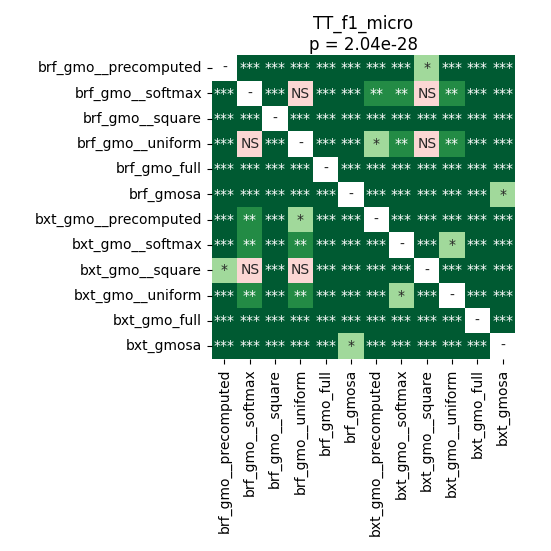

Source data for this figure (header and first rows):
	brf_gmo__precomputed	brf_gmo__softmax	brf_gmo__square	brf_gmo__uniform	brf_gmo_full	brf_gmosa	bxt_gmo__precomputed	bxt_gmo__softmax	bxt_gmo__square	bxt_gmo__uniform	bxt_gmo_full	bxt_gmosa
brf_gmo__precomputed	1.0	0.0006601	8.221061862244898e-05	0.0001975	4.285447140957447e-05	4.285447140957447e-05	0.0002711	4.285447140957447e-05	0.01417	4.285447140957447e-05	4.285447140957447e-05	4.285447140957447e-05
brf_gmo__softmax	0.0006601	1.0	4.285447140957447e-05	0.2549	4.285447140957447e-05	4.285447140957447e-05	0.008535	0.001575	0.1958	0.002643	4.285447140957447e-05	4.285447140957447e-05
brf_gmo__square	8.221061862244898e-05	4.285447140957447e-05	1.0	4.285447140957447e-05	4.285447140957447e-05	4.285447140957447e-05	4.285447140957447e-05	4.285447140957447e-05	4.285447140957447e-05	4.285447140957447e-05	4.285447140957447e-05	4.285447140957447e-05
brf_gmo__uniform	0.0001975	0.2549	4.285447140957447e-05	1.0	4.285447140957447e-05	4.285447140957447e-05	0.01208	0.001978	0.1808	0.003081	4.285447140957447e-05	4.285447140957447e-05
brf_gmo_full	4.285447140957447e-05	4.285447140957447e-05	4.285447140957447e-05	4.285447140957447e-05	1.0	4.285447140957447e-05	4.285447140957447e-05	4.285447140957447e-05	4.285447140957447e-05	4.285447140957447e-05	4.285447140957447e-05	4.285447140957447e-05
brf_gmosa	4.285447140957447e-05	4.285447140957447e-05	4.285447140957447e-05	4.285447140957447e-05	4.285447140957447e-05	1.0	4.285447140957447e-05	4.285447140957447e-05	4.285447140957447e-05	4.285447140957447e-05	4.285447140957447e-05	0.03086
bxt_gmo__precomputed	0.0002711	0.008535	4.285447140957447e-05	0.01208	4.285447140957447e-05	4.285447140957447e-05	1.0	0.0009451	0.0001975	4.285447140957447e-05	4.285447140957447e-05	4.285447140957447e-05
bxt_gmo__softmax	4.285447140957447e-05	0.001575	4.285447140957447e-05	0.001978	4.285447140957447e-05	4.285447140957447e-05	0.0009451	1.0	8.221061862244898e-05	0.04563	4.285447140957447e-05	4.285447140957447e-05
bxt_gmo__square	0.01417	0.1958	4.285447140957447e-05	0.1808	4.285447140957447e-05	4.285447140957447e-05	0.0001975	8.221061862244898e-05	1.0	4.285447140957447e-05	4.285447140957447e-05	4.285447140957447e-05
bxt_gmo__uniform	4.285447140957447e-05	0.002643	4.285447140957447e-05	0.003081	4.285447140957447e-05	4.285447140957447e-05	4.285447140957447e-05	0.04563	4.285447140957447e-05	1.0	4.285447140957447e-05	4.285447140957447e-05
bxt_gmo_full	4.285447140957447e-05	4.285447140957447e-05	4.285447140957447e-05	4.285447140957447e-05	4.285447140957447e-05	4.285447140957447e-05	4.285447140957447e-05	4.285447140957447e-05	4.285447140957447e-05	4.285447140957447e-05	1.0	4.285447140957447e-05
bxt_gmosa	4.285447140957447e-05	4.285447140957447e-05	4.285447140957447e-05	4.285447140957447e-05	4.285447140957447e-05	0.03086	4.285447140957447e-05	4.285447140957447e-05	4.285447140957447e-05	4.285447140957447e-05	4.285447140957447e-05	1.0
